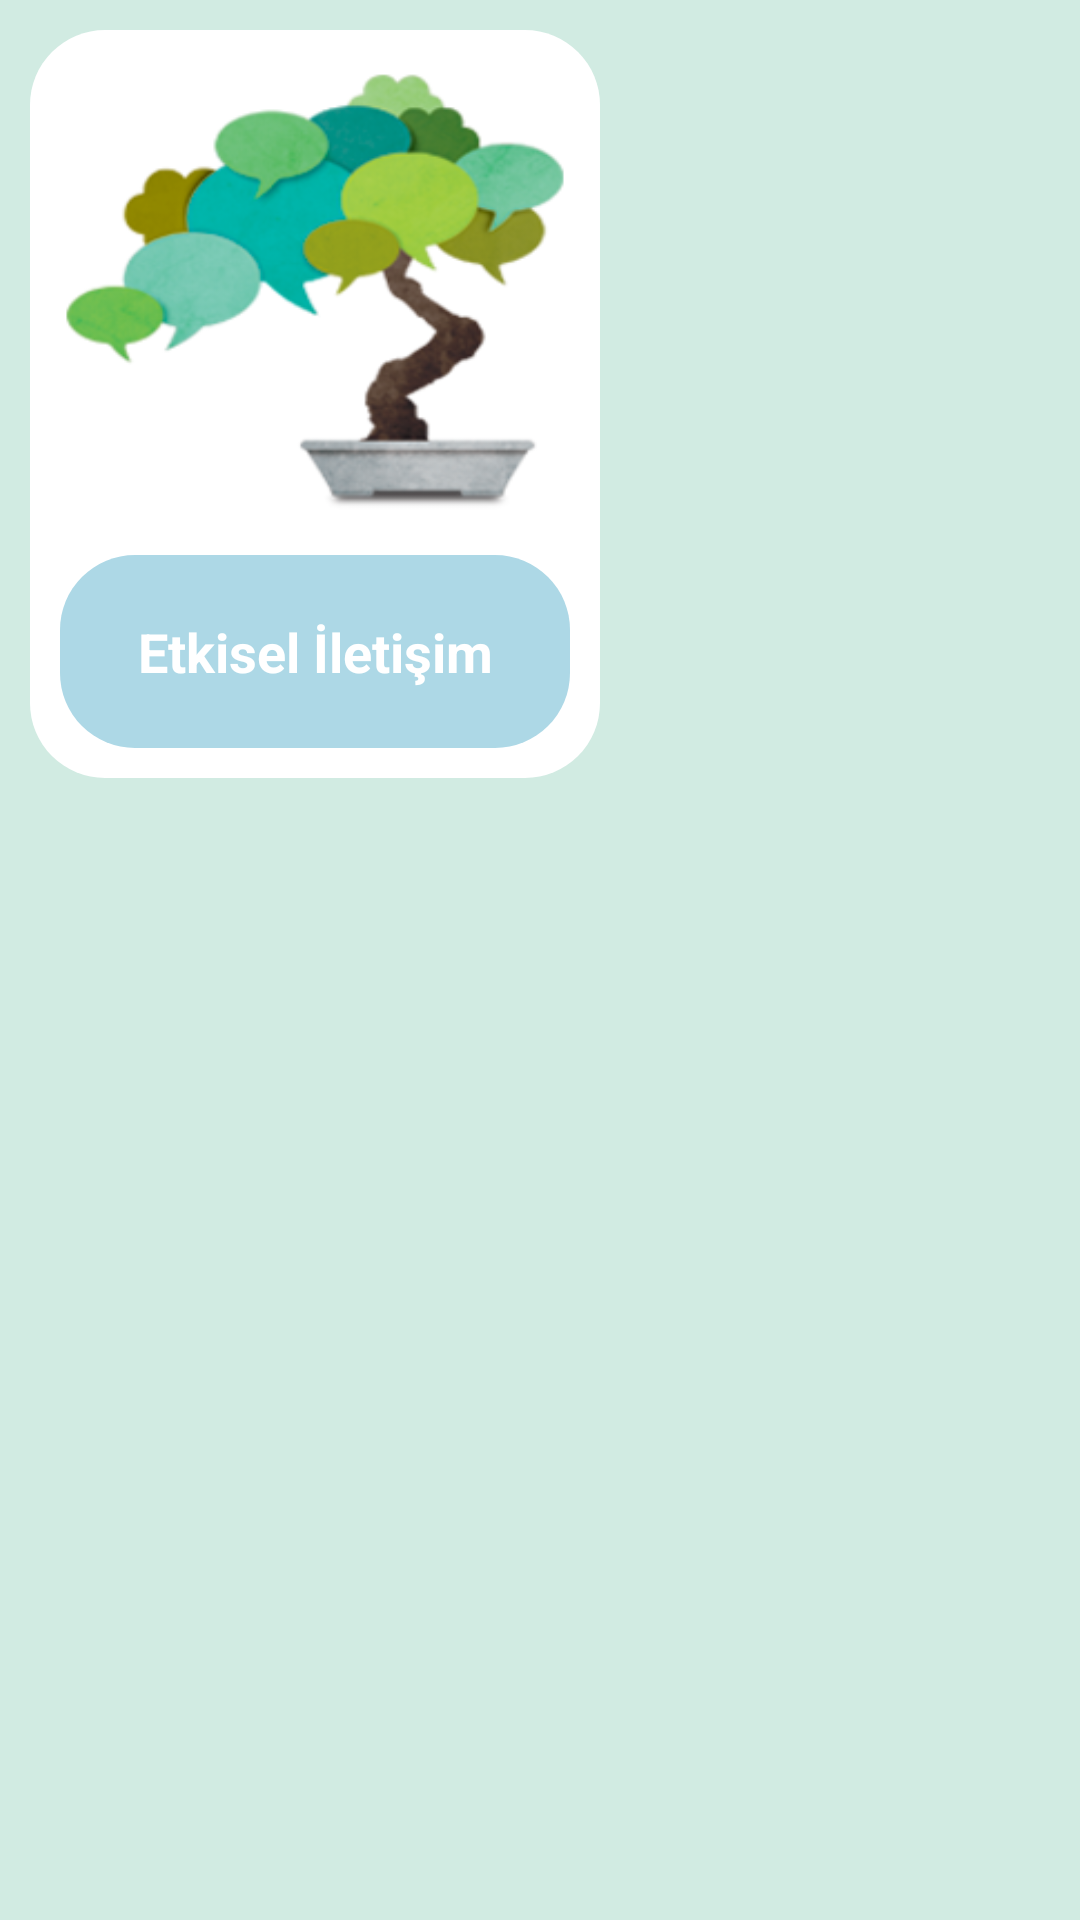

Layout XML and referenced resources for this Android screen:
<!-- AndroidManifest.xml: application theme Theme.LearnKotlin -->
<!-- res/layout/education_list_item.xml -->
<?xml version="1.0" encoding="utf-8"?>
<RelativeLayout xmlns:android="http://schemas.android.com/apk/res/android"
    xmlns:app="http://schemas.android.com/apk/res-auto"
    xmlns:tools="http://schemas.android.com/tools"
    android:layout_width="wrap_content"
    android:layout_height="wrap_content"
    android:background="@color/teal">

    <androidx.constraintlayout.widget.ConstraintLayout
        android:layout_width="190dp"
        android:layout_height="wrap_content"
        android:orientation="vertical"
        android:layout_marginTop="10dp"
        android:layout_marginStart="10dp"
        android:layout_marginEnd="10dp"
        android:background="@drawable/education_list_box">

        <ImageView
            android:id="@+id/educationImage"
            android:layout_width="170dp"
            android:layout_height="170dp"
            android:background="@drawable/etkisel_iletisim"
            app:layout_constraintEnd_toEndOf="parent"
            app:layout_constraintStart_toStartOf="parent"
            app:layout_constraintTop_toTopOf="parent"
            tools:ignore="ContentDescription" />

        <androidx.constraintlayout.widget.ConstraintLayout
            android:layout_width="170dp"
            android:layout_height="wrap_content"
            android:layout_marginEnd="10dp"
            android:layout_marginBottom="10dp"
            android:layout_marginStart="10dp"
            android:layout_marginTop="5dp"
            android:background="@drawable/detail_box"
            app:layout_constraintBottom_toBottomOf="parent"
            app:layout_constraintEnd_toEndOf="parent"
            app:layout_constraintStart_toStartOf="parent"
            app:layout_constraintTop_toBottomOf="@+id/educationImage">

            <TextView
                android:id="@+id/educationName"
                android:layout_width="wrap_content"
                android:layout_height="wrap_content"
                android:text="Etkisel İletişim"
                android:textStyle="bold"
                android:textColor="@color/white"
                android:textSize="18sp"
                app:layout_constraintEnd_toEndOf="parent"
                app:layout_constraintStart_toStartOf="parent"
                app:layout_constraintTop_toTopOf="parent" />

        </androidx.constraintlayout.widget.ConstraintLayout>

    </androidx.constraintlayout.widget.ConstraintLayout>

</RelativeLayout>
<!-- resources referenced by this layout -->
<resources>
  <color name="teal">#D1EBE2</color>
  <color name="white">#FFFFFFFF</color>
  <!-- drawable detail_box (drawable) -->
  <?xml version="1.0" encoding="UTF-8"?>
  <shape xmlns:android="http://schemas.android.com/apk/res/android" android:id="@+id/education_listview_background_shape">
      <padding android:left="20dp"
          android:top="20dp"
          android:right="20dp"
          android:bottom="20dp" />
      <corners android:radius="25dp" />
      <solid android:color="@color/light_blue" />
  </shape>
  <!-- drawable education_list_box (drawable) -->
  <?xml version="1.0" encoding="UTF-8"?>
  <shape xmlns:android="http://schemas.android.com/apk/res/android" android:id="@+id/education_listview_background_shape">
      <corners android:radius="25dp" />
      <solid android:color="@color/white" />
  </shape>
  <!-- drawable etkisel_iletisim: png bitmap (drawable, 50273 bytes) -->
  <style name="Theme.LearnKotlin" parent="Theme.MaterialComponents.DayNight.DarkActionBar">
          
          <item name="colorPrimary">@color/teal</item>
          <item name="colorPrimaryVariant">@color/teal</item>
          <item name="colorOnPrimary">@color/white</item>
          
          <item name="colorSecondary">@color/teal_200</item>
          <item name="colorSecondaryVariant">@color/teal_700</item>
          <item name="colorOnSecondary">@color/black</item>
          
          <item name="android:statusBarColor">?attr/colorPrimaryVariant</item>
          
      </style>
  <color name="light_blue">#add8e6</color>
  <color name="teal_200">#FF03DAC5</color>
  <color name="teal_700">#FF018786</color>
  <color name="black">#FF000000</color>#1C404D
</resources>
